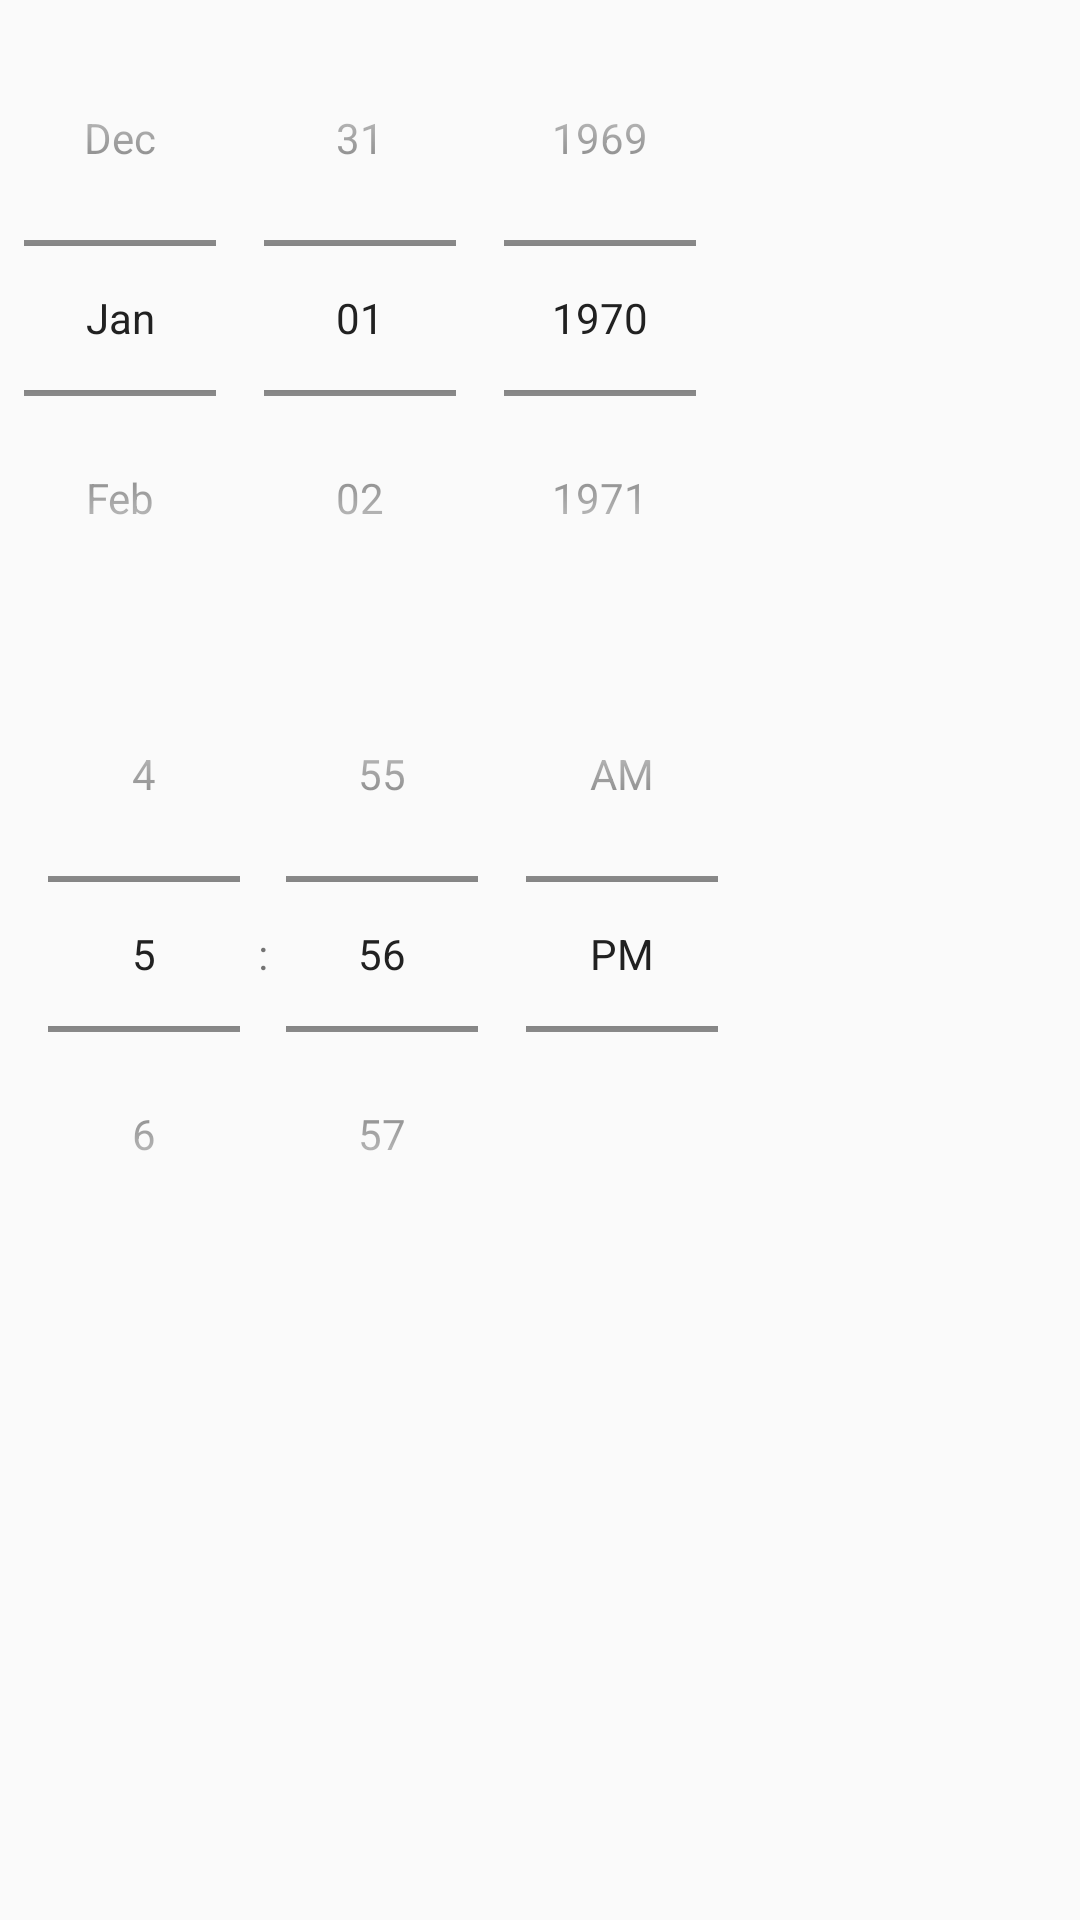

Reconstruct the res/layout file that produces this screen, plus the resources it refers to.
<!-- AndroidManifest.xml: application theme AppTheme -->
<!-- res/layout/date_time_picker.xml -->
<?xml version="1.0" encoding="utf-8"?>

<LinearLayout xmlns:android="http://schemas.android.com/apk/res/android"
    android:orientation="vertical" android:layout_width="match_parent"
    android:layout_height="match_parent">

    <DatePicker
        android:layout_width="wrap_content"
        android:layout_height="wrap_content"
        android:id="@+id/datePicker"
        android:spinnersShown="true"
        android:calendarViewShown="false"
        android:datePickerMode="spinner" />

    <TimePicker
        android:layout_width="wrap_content"
        android:layout_height="wrap_content"
        android:id="@+id/timePicker"
        android:timePickerMode="spinner"/>
</LinearLayout>
<!-- resources referenced by this layout -->
<resources>
  <style name="AppTheme" parent="AppTheme.Base">
          
  
      </style>
  <style name="AppTheme.Base" parent="Theme.AppCompat.Light.NoActionBar">
          <item name="colorPrimary">@color/colorPrimary</item>
          <item name="colorPrimaryDark">@color/colorPrimaryDark</item>
          <item name="colorAccent">@color/colorAccent</item>
          <item name="android:textColorPrimary">@color/colorTextPrimary</item>
          <item name="android:textColorSecondary">@color/colorTextSecondary</item>
      </style>
  <color name="colorPrimary">#3F51B5</color>
  <color name="colorPrimaryDark">#303F9F</color>
  <color name="colorAccent">#448AFF</color>
  <color name="colorTextPrimary">#212121</color>
  <color name="colorTextSecondary">#757575</color>
</resources>
